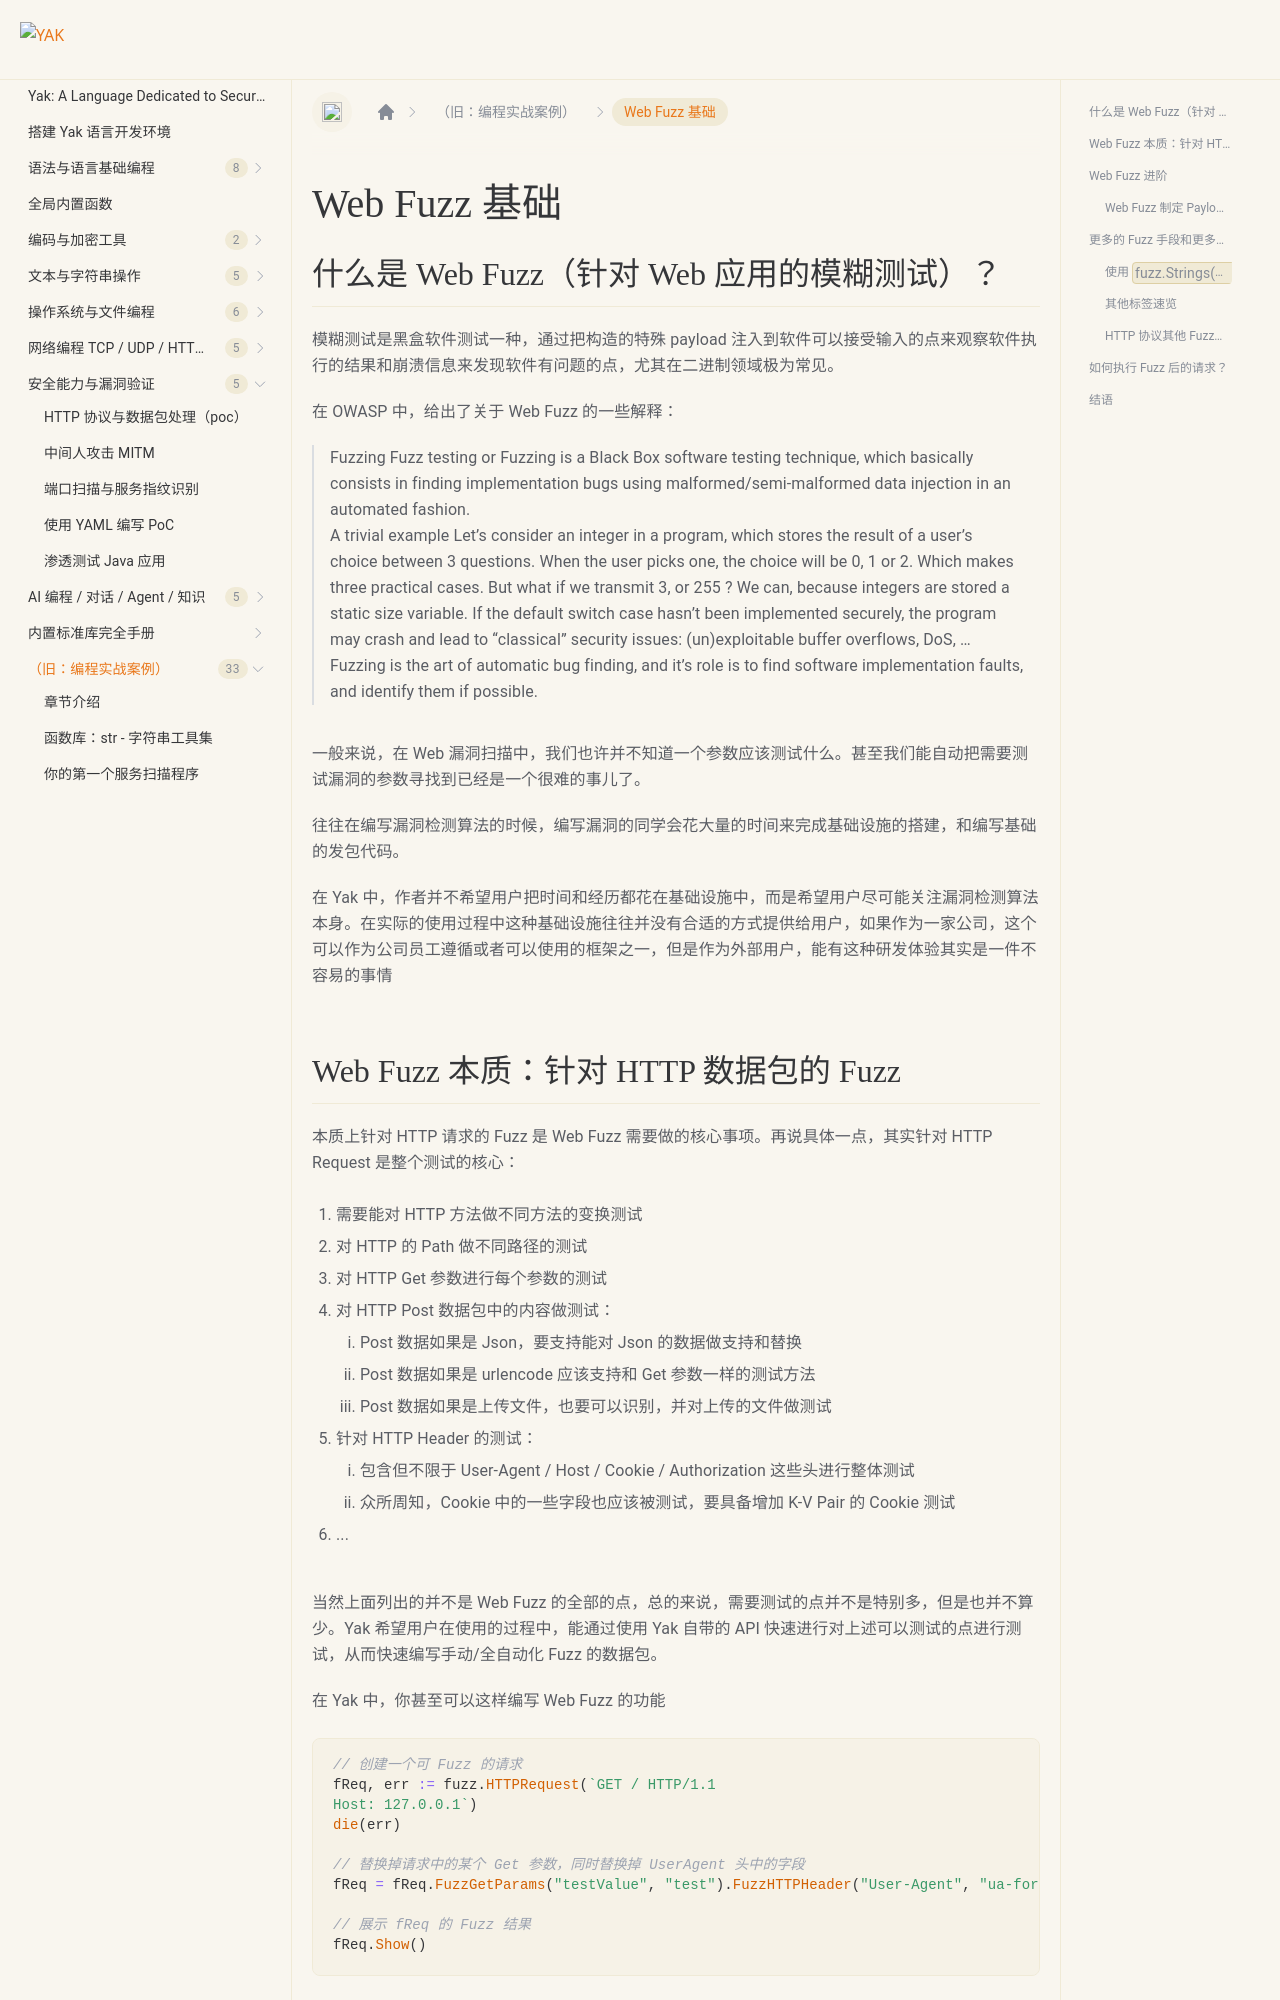

repository: yaklang/yaklang.github.io · page: en/docs/yakexamples/fuzz_tutorial/index.html · generator: docusaurus

---
sidebar_position: 9
---

# Web Fuzz 基础

## 什么是 Web Fuzz（针对 Web 应用的模糊测试）？

模糊测试是黑盒软件测试一种，通过把构造的特殊 payload 注入到软件可以接受输入的点来观察软件执行的结果和崩溃信息来发现软件有问题的点，尤其在二进制领域极为常见。

在 OWASP 中，给出了关于 Web Fuzz 的一些解释：

> Fuzzing
> Fuzz testing or Fuzzing is a Black Box software testing technique, which basically consists in finding implementation bugs using malformed/semi-malformed data injection in an automated fashion.
>
> A trivial example
> Let’s consider an integer in a program, which stores the result of a user’s choice between 3 questions. When the user picks one, the choice will be 0, 1 or 2. Which makes three practical cases. But what if we transmit 3, or 255 ? We can, because integers are stored a static size variable. If the default switch case hasn’t been implemented securely, the program may crash and lead to “classical” security issues: (un)exploitable buffer overflows, DoS, …
>
> Fuzzing is the art of automatic bug finding, and it’s role is to find software implementation faults, and identify them if possible.

一般来说，在 Web 漏洞扫描中，我们也许并不知道一个参数应该测试什么。甚至我们能自动把需要测试漏洞的参数寻找到已经是一个很难的事儿了。

往往在编写漏洞检测算法的时候，编写漏洞的同学会花大量的时间来完成基础设施的搭建，和编写基础的发包代码。

在 Yak 中，作者并不希望用户把时间和经历都花在基础设施中，而是希望用户尽可能关注漏洞检测算法本身。在实际的使用过程中这种基础设施往往并没有合适的方式提供给用户，如果作为一家公司，这个可以作为公司员工遵循或者可以使用的框架之一，但是作为外部用户，能有这种研发体验其实是一件不容易的事情
